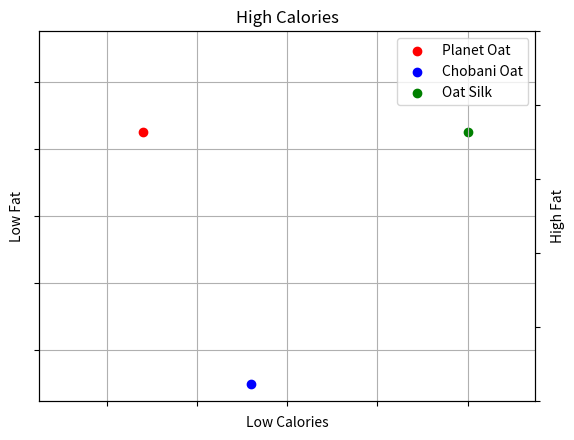

Recreate this plot in Python.
import matplotlib.pyplot as plt
import numpy as np

g_of_fat = np.array([-16,-4,20])
calories = np.array([12.5, -25, 12.5])
plot, ax = plt.subplots()
ax.scatter(g_of_fat[0], calories[0], color="red")
ax.scatter(g_of_fat[1], calories[1], color="blue")
ax.scatter(g_of_fat[2], calories[2], color="green")
ax.set_xlim(-27.5, 27.5)
ax.set_ylim(-27.5, 27.5)
ax.set_xlabel("Low Calories")
ax.set_ylabel("Low Fat")
ax.set_title("High Calories")
ax.grid(True, which = "both")
ax.axes.xaxis.set_ticklabels([])
ax.axes.yaxis.set_ticklabels([])
ax.legend(['Planet Oat', 'Chobani Oat', 'Oat Silk'])
ax2 = ax.twinx()
ax2.set_ylabel("High Fat")
ax2.set_xlabel("High Calories")
ax2.axes.xaxis.set_ticklabels([])
ax2.axes.yaxis.set_ticklabels([])
plt.show()
